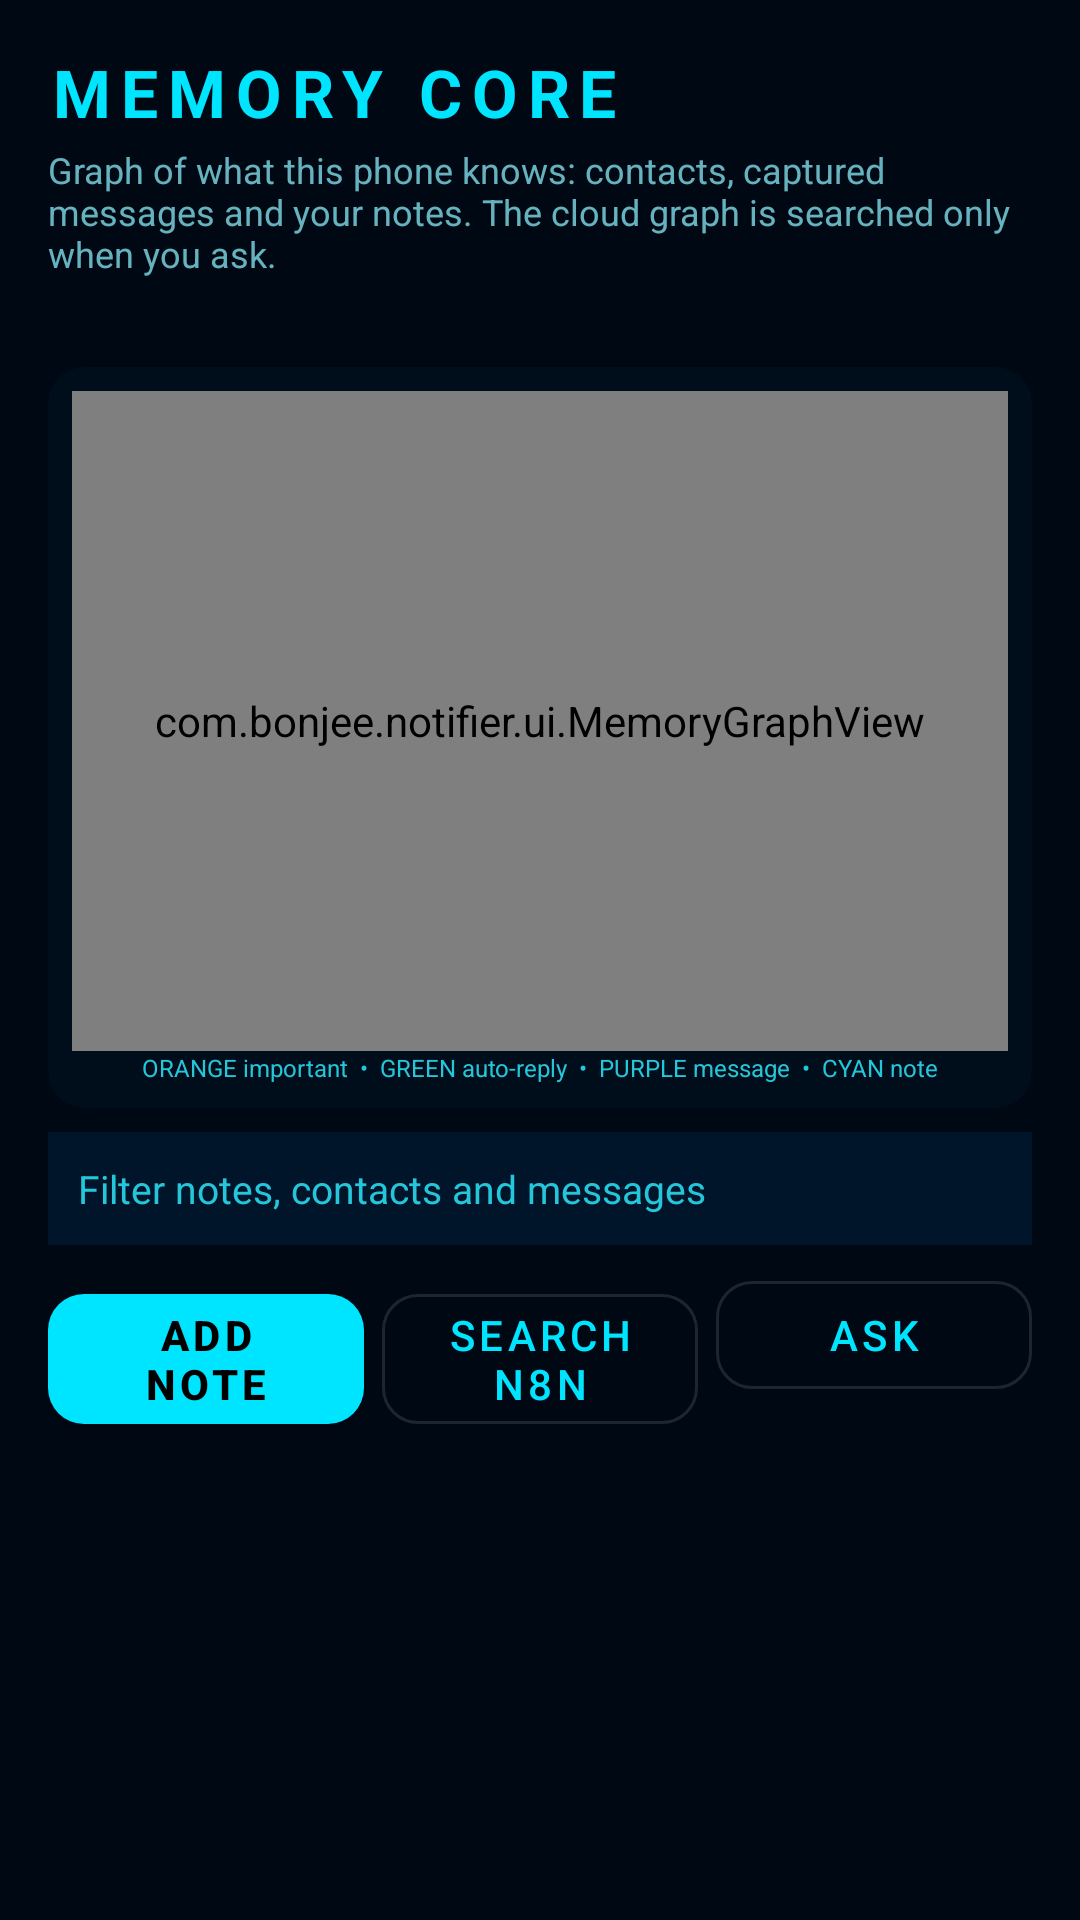

The Android layout XML behind this screen, and the referenced resources:
<!-- AndroidManifest.xml: application theme Theme.BonjeeNotifier -->
<!-- res/layout/activity_memory.xml -->
<?xml version="1.0" encoding="utf-8"?>
<LinearLayout xmlns:android="http://schemas.android.com/apk/res/android"
    xmlns:app="http://schemas.android.com/apk/res-auto"
    android:layout_width="match_parent"
    android:layout_height="match_parent"
    android:background="@color/bg_primary"
    android:orientation="vertical"
    android:padding="16dp">

    <TextView
        android:layout_width="wrap_content"
        android:layout_height="wrap_content"
        android:letterSpacing="0.15"
        android:text="MEMORY CORE"
        android:textColor="@color/cyan"
        android:textSize="22sp"
        android:textStyle="bold" />

    <TextView
        android:layout_width="match_parent"
        android:layout_height="wrap_content"
        android:layout_marginTop="3dp"
        android:alpha="0.8"
        android:text="Graph of what this phone knows: contacts, captured messages and your notes. The cloud graph is searched only when you ask."
        android:textColor="@color/text_secondary"
        android:textSize="12sp" />

    <TextView
        android:id="@+id/txtMemoryStatus"
        android:layout_width="match_parent"
        android:layout_height="wrap_content"
        android:layout_marginTop="8dp"
        android:fontFamily="monospace"
        android:textColor="@color/text_tertiary"
        android:textSize="10sp" />

    <com.google.android.material.card.MaterialCardView
        android:layout_width="match_parent"
        android:layout_height="wrap_content"
        android:layout_marginTop="8dp"
        app:cardBackgroundColor="@color/bg_card"
        app:cardCornerRadius="12dp"
        app:cardElevation="0dp"
        app:strokeColor="@color/border_cyan"
        app:strokeWidth="1dp">

        <LinearLayout
            android:layout_width="match_parent"
            android:layout_height="wrap_content"
            android:orientation="vertical"
            android:padding="8dp">

            <com.bonjee.notifier.ui.MemoryGraphView
                android:id="@+id/memoryGraph"
                android:layout_width="match_parent"
                android:layout_height="220dp" />

            <TextView
                android:layout_width="match_parent"
                android:layout_height="wrap_content"
                android:gravity="center"
                android:text="ORANGE important  •  GREEN auto-reply  •  PURPLE message  •  CYAN note"
                android:textColor="@color/text_dim"
                android:textSize="8sp" />
        </LinearLayout>
    </com.google.android.material.card.MaterialCardView>

    <EditText
        android:id="@+id/editMemorySearch"
        android:layout_width="match_parent"
        android:layout_height="wrap_content"
        android:layout_marginTop="8dp"
        android:background="@color/bg_card_alt"
        android:hint="Filter notes, contacts and messages"
        android:inputType="text"
        android:maxLines="1"
        android:padding="10dp"
        android:textColor="@color/text_primary"
        android:textColorHint="@color/text_dim"
        android:textSize="13sp" />

    <LinearLayout
        android:layout_width="match_parent"
        android:layout_height="wrap_content"
        android:layout_marginTop="6dp"
        android:orientation="horizontal">

        <com.google.android.material.button.MaterialButton
            android:id="@+id/btnAddMemory"
            style="@style/JarvisButton"
            android:layout_width="0dp"
            android:layout_height="wrap_content"
            android:layout_weight="1"
            android:text="ADD NOTE"
            android:textColor="@color/black"
            app:backgroundTint="@color/cyan" />

        <com.google.android.material.button.MaterialButton
            android:id="@+id/btnMemoryCloud"
            style="@style/JarvisButton.Outlined"
            android:layout_width="0dp"
            android:layout_height="wrap_content"
            android:layout_marginStart="6dp"
            android:layout_weight="1"
            android:text="SEARCH N8N" />

        <com.google.android.material.button.MaterialButton
            android:id="@+id/btnMemoryAsk"
            style="@style/JarvisButton.Outlined"
            android:layout_width="0dp"
            android:layout_height="wrap_content"
            android:layout_marginStart="6dp"
            android:layout_weight="1"
            android:text="ASK" />
    </LinearLayout>

    <ListView
        android:id="@+id/listMemory"
        android:layout_width="match_parent"
        android:layout_height="0dp"
        android:layout_marginTop="6dp"
        android:layout_weight="1"
        android:divider="@color/border"
        android:dividerHeight="1dp" />

    <TextView
        android:id="@+id/txtMemoryFooter"
        android:layout_width="match_parent"
        android:layout_height="wrap_content"
        android:layout_marginTop="4dp"
        android:alpha="0.75"
        android:textColor="@color/text_dim"
        android:textSize="9sp" />
</LinearLayout>
<!-- resources referenced by this layout -->
<resources>
  <color name="bg_card">#000d1a</color>
  <color name="bg_card_alt">#001529</color>
  <color name="bg_primary">#000814</color>
  <color name="black">#FF000000</color>
  <color name="border">#1a237e33</color>
  <color name="border_cyan">#00e5ff33</color>
  <color name="cyan">#00e5ff</color>
  <color name="text_dim">#26c6da</color>
  <color name="text_primary">#e0f7fa</color>
  <color name="text_secondary">#80deea</color>
  <color name="text_tertiary">#4dd0e1</color>
  <style name="JarvisButton" parent="Widget.MaterialComponents.Button">
          <item name="cornerRadius">12dp</item>
          <item name="android:textAllCaps">true</item>
          <item name="android:letterSpacing">0.1</item>
          <item name="android:textStyle">bold</item>
      </style>
  <style name="JarvisButton.Outlined" parent="Widget.MaterialComponents.Button.OutlinedButton">
          <item name="cornerRadius">12dp</item>
          <item name="android:textAllCaps">true</item>
          <item name="android:letterSpacing">0.1</item>
      </style>
  <style name="Theme.BonjeeNotifier" parent="Theme.MaterialComponents.DayNight.NoActionBar">
          <item name="colorPrimary">@color/cyan</item>
          <item name="colorPrimaryVariant">@color/cyan_bright</item>
          <item name="colorOnPrimary">@color/black</item>
          <item name="colorSecondary">@color/orange</item>
          <item name="colorSecondaryVariant">@color/orange_bright</item>
          <item name="colorOnSecondary">@color/black</item>
          <item name="android:statusBarColor">@color/bg_primary</item>
          <item name="android:navigationBarColor">@color/bg_primary</item>
          <item name="android:windowBackground">@color/bg_primary</item>
          <item name="colorSurface">@color/bg_card</item>
          <item name="colorOnSurface">@color/text_primary</item>
      </style>
  <color name="cyan_bright">#18ffff</color>
  <color name="orange">#ff6f00</color>
  <color name="orange_bright">#ff9100</color>
</resources>
